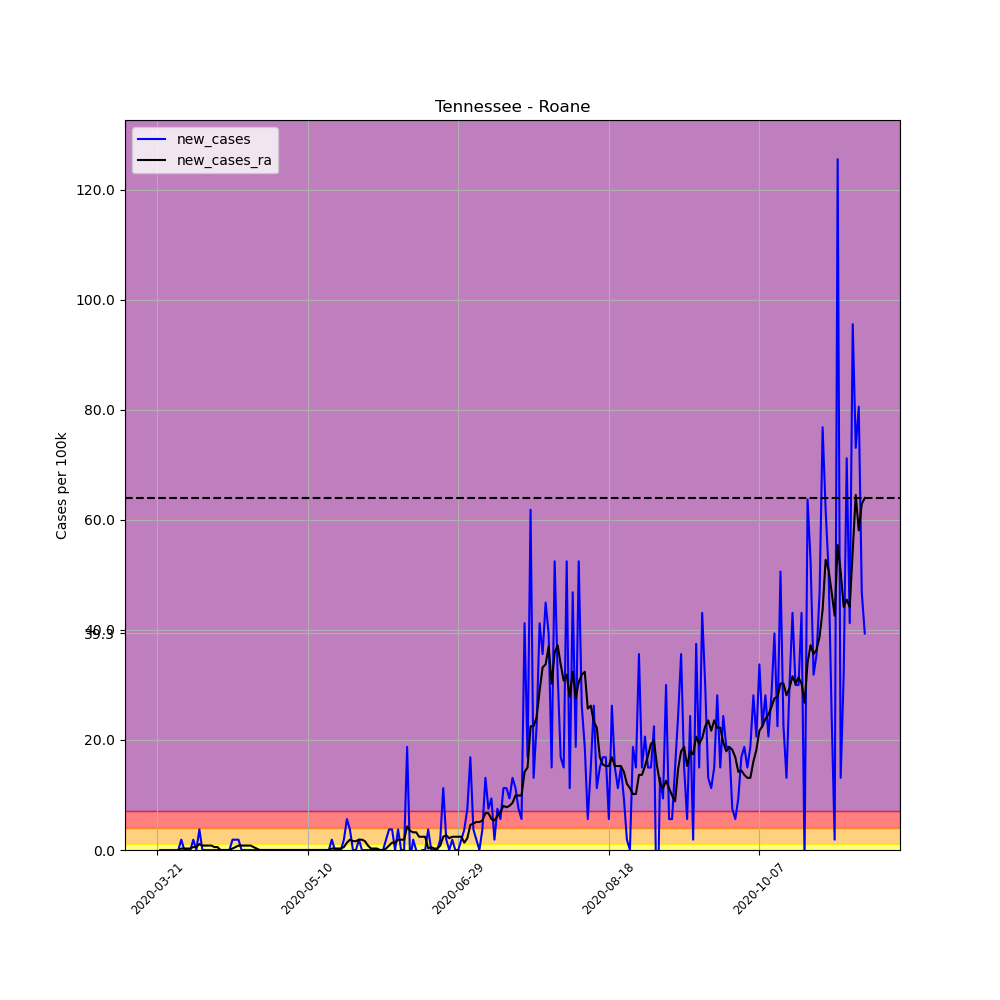

The table this chart was drawn from, first rows:
, date, county, state, fips, cases, deaths, COUNTY, STNAME, CTYNAME, POPESTIMATE2019, per_100k, per_100k_ra, new_cases, new_cases_ra
241272, 2020-03-21, Roane, Tennessee, 47145, 1, 0, 145, Tennessee, Roane, 53382, 1.873, , , 
241273, 2020-03-22, Roane, Tennessee, 47145, 1, 0, 145, Tennessee, Roane, 53382, 1.873, , 0.0, 
241274, 2020-03-23, Roane, Tennessee, 47145, 1, 0, 145, Tennessee, Roane, 53382, 1.873, , 0.0, 
241275, 2020-03-24, Roane, Tennessee, 47145, 1, 0, 145, Tennessee, Roane, 53382, 1.873, , 0.0, 
241276, 2020-03-25, Roane, Tennessee, 47145, 1, 0, 145, Tennessee, Roane, 53382, 1.873, , 0.0, 
241277, 2020-03-26, Roane, Tennessee, 47145, 1, 0, 145, Tennessee, Roane, 53382, 1.873, , 0.0, 
241278, 2020-03-27, Roane, Tennessee, 47145, 1, 0, 145, Tennessee, Roane, 53382, 1.873, 1.873, 0.0, 
241279, 2020-03-28, Roane, Tennessee, 47145, 1, 0, 145, Tennessee, Roane, 53382, 1.873, 1.873, 0.0, 0.0
241280, 2020-03-29, Roane, Tennessee, 47145, 2, 0, 145, Tennessee, Roane, 53382, 3.747, 2.141, 1.873, 0.2676
241281, 2020-03-30, Roane, Tennessee, 47145, 2, 0, 145, Tennessee, Roane, 53382, 3.747, 2.409, 0.0, 0.2676
241282, 2020-03-31, Roane, Tennessee, 47145, 2, 0, 145, Tennessee, Roane, 53382, 3.747, 2.676, 0.0, 0.2676
241283, 2020-04-01, Roane, Tennessee, 47145, 2, 0, 145, Tennessee, Roane, 53382, 3.747, 2.944, 0.0, 0.2676
241284, 2020-04-02, Roane, Tennessee, 47145, 3, 0, 145, Tennessee, Roane, 53382, 5.62, 3.479, 1.873, 0.5352
241285, 2020-04-03, Roane, Tennessee, 47145, 3, 0, 145, Tennessee, Roane, 53382, 5.62, 4.014, 0.0, 0.5352
241286, 2020-04-04, Roane, Tennessee, 47145, 5, 0, 145, Tennessee, Roane, 53382, 9.366, 5.085, 3.747, 1.07
241287, 2020-04-05, Roane, Tennessee, 47145, 5, 0, 145, Tennessee, Roane, 53382, 9.366, 5.887, 0.0, 0.8028
241288, 2020-04-06, Roane, Tennessee, 47145, 5, 0, 145, Tennessee, Roane, 53382, 9.366, 6.69, 0.0, 0.8028
241289, 2020-04-07, Roane, Tennessee, 47145, 5, 0, 145, Tennessee, Roane, 53382, 9.366, 7.493, 0.0, 0.8028
241290, 2020-04-08, Roane, Tennessee, 47145, 5, 0, 145, Tennessee, Roane, 53382, 9.366, 8.296, 0.0, 0.8028
241291, 2020-04-09, Roane, Tennessee, 47145, 5, 0, 145, Tennessee, Roane, 53382, 9.366, 8.831, 0.0, 0.5352
241292, 2020-04-10, Roane, Tennessee, 47145, 5, 0, 145, Tennessee, Roane, 53382, 9.366, 9.366, 0.0, 0.5352
241293, 2020-04-11, Roane, Tennessee, 47145, 5, 0, 145, Tennessee, Roane, 53382, 9.366, 9.366, 0.0, 0.0
241294, 2020-04-12, Roane, Tennessee, 47145, 5, 0, 145, Tennessee, Roane, 53382, 9.366, 9.366, 0.0, 0.0
241295, 2020-04-13, Roane, Tennessee, 47145, 5, 0, 145, Tennessee, Roane, 53382, 9.366, 9.366, 0.0, 0.0
241296, 2020-04-14, Roane, Tennessee, 47145, 5, 0, 145, Tennessee, Roane, 53382, 9.366, 9.366, 0.0, 0.0
241297, 2020-04-15, Roane, Tennessee, 47145, 6, 0, 145, Tennessee, Roane, 53382, 11.24, 9.634, 1.873, 0.2676
241298, 2020-04-16, Roane, Tennessee, 47145, 7, 0, 145, Tennessee, Roane, 53382, 13.11, 10.17, 1.873, 0.5352
241299, 2020-04-17, Roane, Tennessee, 47145, 8, 0, 145, Tennessee, Roane, 53382, 14.99, 10.97, 1.873, 0.8028
241300, 2020-04-18, Roane, Tennessee, 47145, 8, 0, 145, Tennessee, Roane, 53382, 14.99, 11.77, 0.0, 0.8028
241301, 2020-04-19, Roane, Tennessee, 47145, 8, 0, 145, Tennessee, Roane, 53382, 14.99, 12.58, 0.0, 0.8028
241302, 2020-04-20, Roane, Tennessee, 47145, 8, 0, 145, Tennessee, Roane, 53382, 14.99, 13.38, 0.0, 0.8028
241303, 2020-04-21, Roane, Tennessee, 47145, 8, 0, 145, Tennessee, Roane, 53382, 14.99, 14.18, 0.0, 0.8028
241304, 2020-04-22, Roane, Tennessee, 47145, 8, 0, 145, Tennessee, Roane, 53382, 14.99, 14.72, 0.0, 0.5352
241305, 2020-04-23, Roane, Tennessee, 47145, 8, 0, 145, Tennessee, Roane, 53382, 14.99, 14.99, 0.0, 0.2676
241306, 2020-04-24, Roane, Tennessee, 47145, 8, 0, 145, Tennessee, Roane, 53382, 14.99, 14.99, 0.0, 0.0
241307, 2020-04-25, Roane, Tennessee, 47145, 8, 0, 145, Tennessee, Roane, 53382, 14.99, 14.99, 0.0, 0.0
241308, 2020-04-26, Roane, Tennessee, 47145, 8, 0, 145, Tennessee, Roane, 53382, 14.99, 14.99, 0.0, 0.0
241309, 2020-04-27, Roane, Tennessee, 47145, 8, 0, 145, Tennessee, Roane, 53382, 14.99, 14.99, 0.0, 0.0
241310, 2020-04-28, Roane, Tennessee, 47145, 8, 0, 145, Tennessee, Roane, 53382, 14.99, 14.99, 0.0, 0.0
241311, 2020-04-29, Roane, Tennessee, 47145, 8, 0, 145, Tennessee, Roane, 53382, 14.99, 14.99, 0.0, 0.0
241312, 2020-04-30, Roane, Tennessee, 47145, 8, 0, 145, Tennessee, Roane, 53382, 14.99, 14.99, 0.0, 0.0
241313, 2020-05-01, Roane, Tennessee, 47145, 8, 0, 145, Tennessee, Roane, 53382, 14.99, 14.99, 0.0, 0.0
241314, 2020-05-02, Roane, Tennessee, 47145, 8, 0, 145, Tennessee, Roane, 53382, 14.99, 14.99, 0.0, 0.0
241315, 2020-05-03, Roane, Tennessee, 47145, 8, 0, 145, Tennessee, Roane, 53382, 14.99, 14.99, 0.0, 0.0
241316, 2020-05-04, Roane, Tennessee, 47145, 8, 0, 145, Tennessee, Roane, 53382, 14.99, 14.99, 0.0, 0.0
241317, 2020-05-05, Roane, Tennessee, 47145, 8, 0, 145, Tennessee, Roane, 53382, 14.99, 14.99, 0.0, 0.0
241318, 2020-05-06, Roane, Tennessee, 47145, 8, 0, 145, Tennessee, Roane, 53382, 14.99, 14.99, 0.0, 0.0
241319, 2020-05-07, Roane, Tennessee, 47145, 8, 0, 145, Tennessee, Roane, 53382, 14.99, 14.99, 0.0, 0.0
241320, 2020-05-08, Roane, Tennessee, 47145, 8, 0, 145, Tennessee, Roane, 53382, 14.99, 14.99, 0.0, 0.0
241321, 2020-05-09, Roane, Tennessee, 47145, 8, 0, 145, Tennessee, Roane, 53382, 14.99, 14.99, 0.0, 0.0
241322, 2020-05-10, Roane, Tennessee, 47145, 8, 0, 145, Tennessee, Roane, 53382, 14.99, 14.99, 0.0, 0.0
241323, 2020-05-11, Roane, Tennessee, 47145, 8, 0, 145, Tennessee, Roane, 53382, 14.99, 14.99, 0.0, 0.0
241324, 2020-05-12, Roane, Tennessee, 47145, 8, 0, 145, Tennessee, Roane, 53382, 14.99, 14.99, 0.0, 0.0
241325, 2020-05-13, Roane, Tennessee, 47145, 8, 0, 145, Tennessee, Roane, 53382, 14.99, 14.99, 0.0, 0.0
241326, 2020-05-14, Roane, Tennessee, 47145, 8, 0, 145, Tennessee, Roane, 53382, 14.99, 14.99, 0.0, 0.0
241327, 2020-05-15, Roane, Tennessee, 47145, 8, 0, 145, Tennessee, Roane, 53382, 14.99, 14.99, 0.0, 0.0
241328, 2020-05-16, Roane, Tennessee, 47145, 8, 0, 145, Tennessee, Roane, 53382, 14.99, 14.99, 0.0, 0.0
241329, 2020-05-17, Roane, Tennessee, 47145, 8, 0, 145, Tennessee, Roane, 53382, 14.99, 14.99, 0.0, 0.0
241330, 2020-05-18, Roane, Tennessee, 47145, 9, 0, 145, Tennessee, Roane, 53382, 16.86, 15.25, 1.873, 0.2676
241331, 2020-05-19, Roane, Tennessee, 47145, 9, 0, 145, Tennessee, Roane, 53382, 16.86, 15.52, 0.0, 0.2676
... 176 more rows
